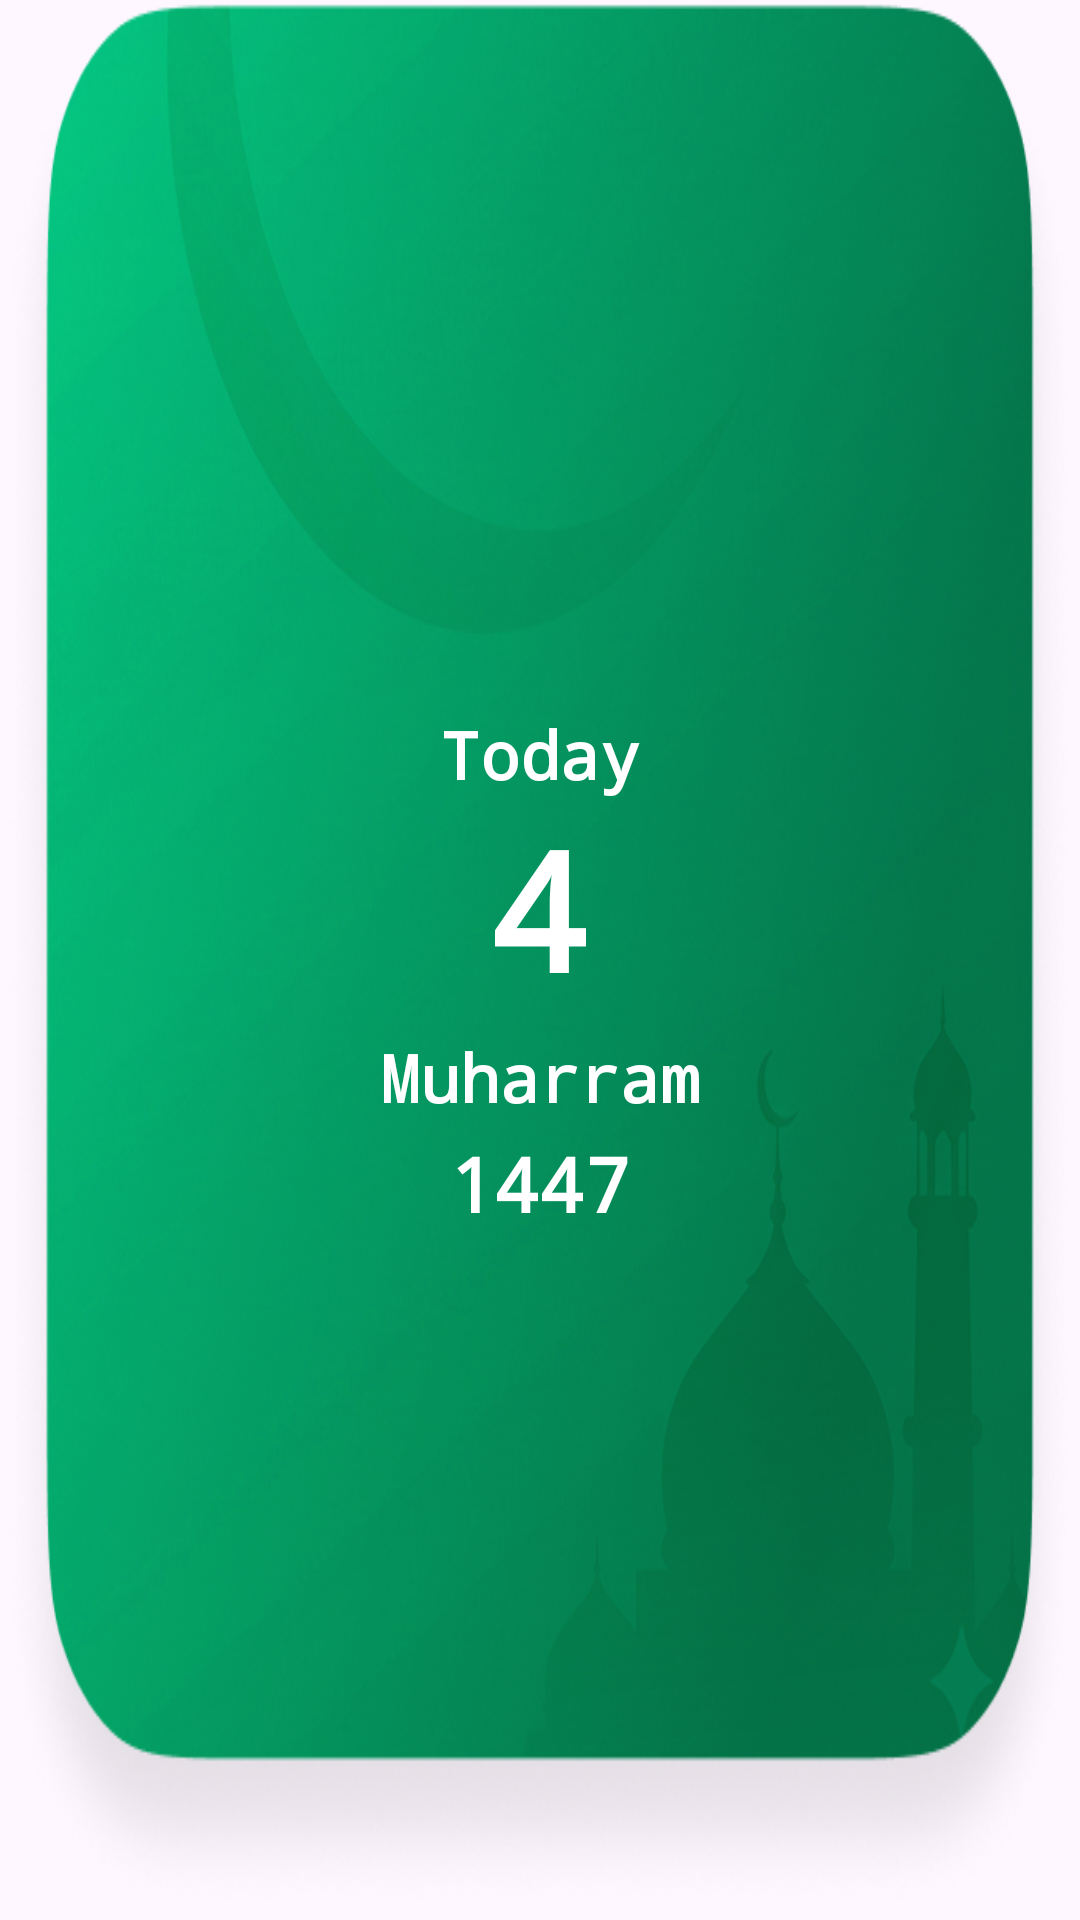

Reconstruct the res/layout file that produces this screen, plus the resources it refers to.
<!-- AndroidManifest.xml: application theme Theme.WIdgetsPropject -->
<!-- res/layout/widget_layout_5.xml -->
<?xml version="1.0" encoding="utf-8"?>
<LinearLayout xmlns:android="http://schemas.android.com/apk/res/android"
    android:layout_width="match_parent"
    android:layout_height="wrap_content"
    android:background="@drawable/img_5"
    android:gravity="center"
    android:orientation="vertical">

    <TextView
        android:id="@+id/islamicDayTV"
        android:layout_width="wrap_content"
        android:layout_height="wrap_content"
        android:layout_below="@id/timeText"
        android:layout_centerHorizontal="true"
        android:layout_marginTop="8dp"
        android:fontFamily="monospace"
        android:text="Today"
        android:textColor="@color/white"
        android:textSize="22sp"
        android:textStyle="bold" />

    <TextView
        android:id="@+id/islamicDateTV"
        android:layout_width="wrap_content"
        android:layout_height="wrap_content"
        android:layout_centerHorizontal="true"
        android:fontFamily="monospace"
        android:text="4"
        android:textColor="@color/white"
        android:textSize="55sp"
        android:textStyle="bold" />

    <TextView
        android:id="@+id/islamicMonthTV"
        android:layout_width="wrap_content"
        android:layout_height="wrap_content"
        android:layout_below="@id/timeText"
        android:layout_centerHorizontal="true"
        android:layout_marginTop="5dp"
        android:fontFamily="monospace"
        android:text="Muharram"
        android:textColor="@color/white"
        android:textSize="22sp"
        android:textStyle="bold" />

    <TextView
        android:id="@+id/islamicYearTV"
        android:layout_width="wrap_content"
        android:layout_height="wrap_content"
        android:layout_below="@id/islamicDate"
        android:layout_centerHorizontal="true"
        android:layout_marginTop="4dp"
        android:fontFamily="monospace"
        android:text="1447"
        android:textColor="@color/white"
        android:textSize="25sp"
        android:textStyle="bold" />

</LinearLayout>
<!-- resources referenced by this layout -->
<resources>
  <color name="white">#FFFFFFFF</color>
  <!-- drawable img_5: png bitmap (drawable, 462588 bytes) -->
  <style name="Theme.WIdgetsPropject" parent="Base.Theme.WIdgetsPropject" />
  <style name="Base.Theme.WIdgetsPropject" parent="Theme.Material3.DayNight.NoActionBar">
          
          
      </style>
</resources>
